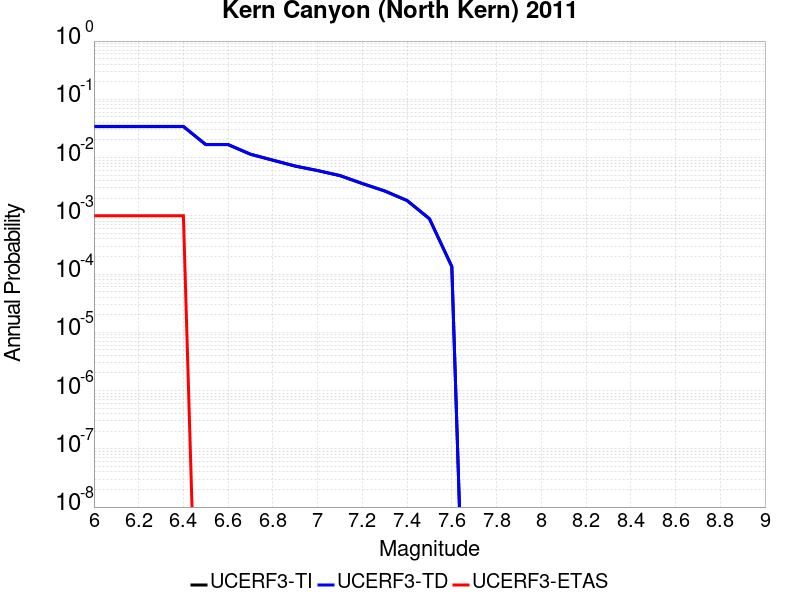

Source data for this figure (header and first rows):
Magnitude, UCERF3-TI Prob, UCERF3-TD Prob, UCERF3-ETAS Prob
6.0, 0.03399, 0.0343, 0.001
6.1, 0.03399, 0.0343, 0.001
6.2, 0.03399, 0.0343, 0.001
6.3, 0.03399, 0.0343, 0.001
6.4, 0.03399, 0.0343, 0.001
6.5, 0.01664, 0.01675, 0.0
6.6, 0.01664, 0.01675, 0.0
6.7, 0.01137, 0.01143, 0.0
6.8, 0.008988, 0.00904, 0.0
6.9, 0.007123, 0.007163, 0.0
7.0, 0.005966, 0.005999, 0.0
7.1, 0.00489, 0.004918, 0.0
7.2, 0.003572, 0.003592, 0.0
7.3, 0.002663, 0.002678, 0.0
7.4, 0.001825, 0.001835, 0.0
7.5, 8.8776444E-4, 8.9280144E-4, 0.0
7.6, 1.3420706E-4, 1.3499892E-4, 0.0
